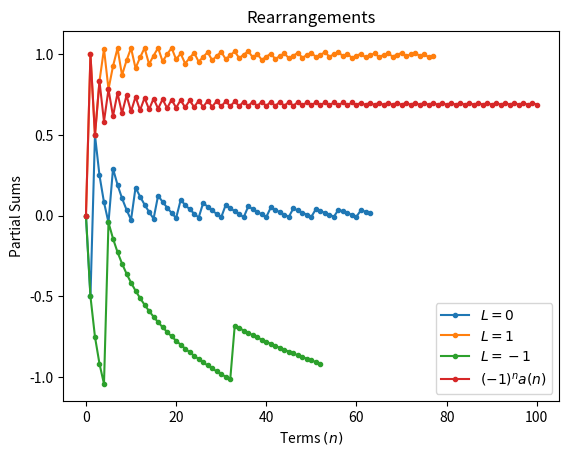

Source code (Python):
from matplotlib import pyplot as plt

def rearrange(a: callable, L: float, N: int) -> tuple[list[float], list[int]]:
    """
    Finds a rearrangement of a whose alternating series converges to L

    :param a: a sequence function
    :param L: a limit
    :param N: the number of terms to rearrange

    :return: a tuple containing the following:
        a list of the rearranged terms
        a list of the rearranged indices
    """
    seq = [(-1)**n * a(n) for n in range(N)]
    pos_ind = 0
    neg_ind = 1
    current = 0
    terms = []
    ind = []
    for i in range(N):
      if current < L:
        if pos_ind >= N:
          break
        current += seq[pos_ind]
        ind.append(pos_ind)
        terms.append(seq[pos_ind])
        pos_ind += 2

      else:
        if neg_ind >= N:
          break
        current += seq[neg_ind]
        ind.append(neg_ind)
        terms.append(seq[neg_ind])
        neg_ind += 2

    return terms, ind

def plot_rearrangement(a: callable, limits: list[float], N: int) -> None:
    """
    Plots the partial sums of a alongside its rearrangements converging to each L in limits

    :param a: a sequence function
    :param L: a list of limits
    :param N: the number of terms to rearrange
    """
    for L in limits:
      x, y = rearrange(a, L, N)
      A = [0]
      for t in x:
         A.append(t + A[-1])
      plt.plot(A,".-", label=f'$L = {L}$')

    B = [0]
    for n in range(N):
      bn = (-1)**n * a(n)
      B.append(bn + B[-1])
    plt.plot(B, ".-", label=r"$(-1)^na(n)$")
    plt.title("Rearrangements")
    plt.xlabel(r'Terms $(n)$')
    plt.ylabel(r'Partial Sums')
    plt.legend()

plot_rearrangement(lambda n: 1/(n+1), [0, 1, -1], 100)
